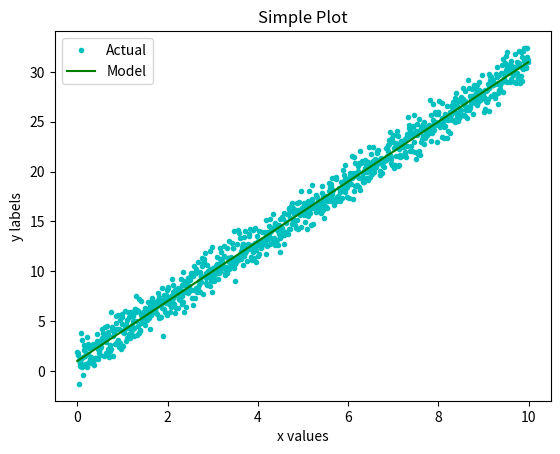

Here is the Python script that generated this plot:
#PLotting two sets of data on one set of axes

import matplotlib.pyplot as plt
import numpy as np

x = np.arange(0, 10, 0.01)
#no.arange gives you a range of values that includes real numbers!!
#Above gives me every value from 0 to 10 using 0.01 intervals
y = 3*x + 1

noise = np.random.normal(0, 1.0, len(x))
#provides data that has centre 0, stnadard deviation 1 and length = x

plt.plot(x, y + noise, 'c.', label='Actual')
plt.plot(x, y, 'g-', label='Model')
#Title, axes labels and legend
plt.title('Simple Plot')
plt.xlabel('x values')
plt.ylabel('y labels')
##Before using plt.legend, make sure you have assigned labels to your sets of data!!
plt.legend()


plt.show()

#Taking forever for plots to appear when called....

